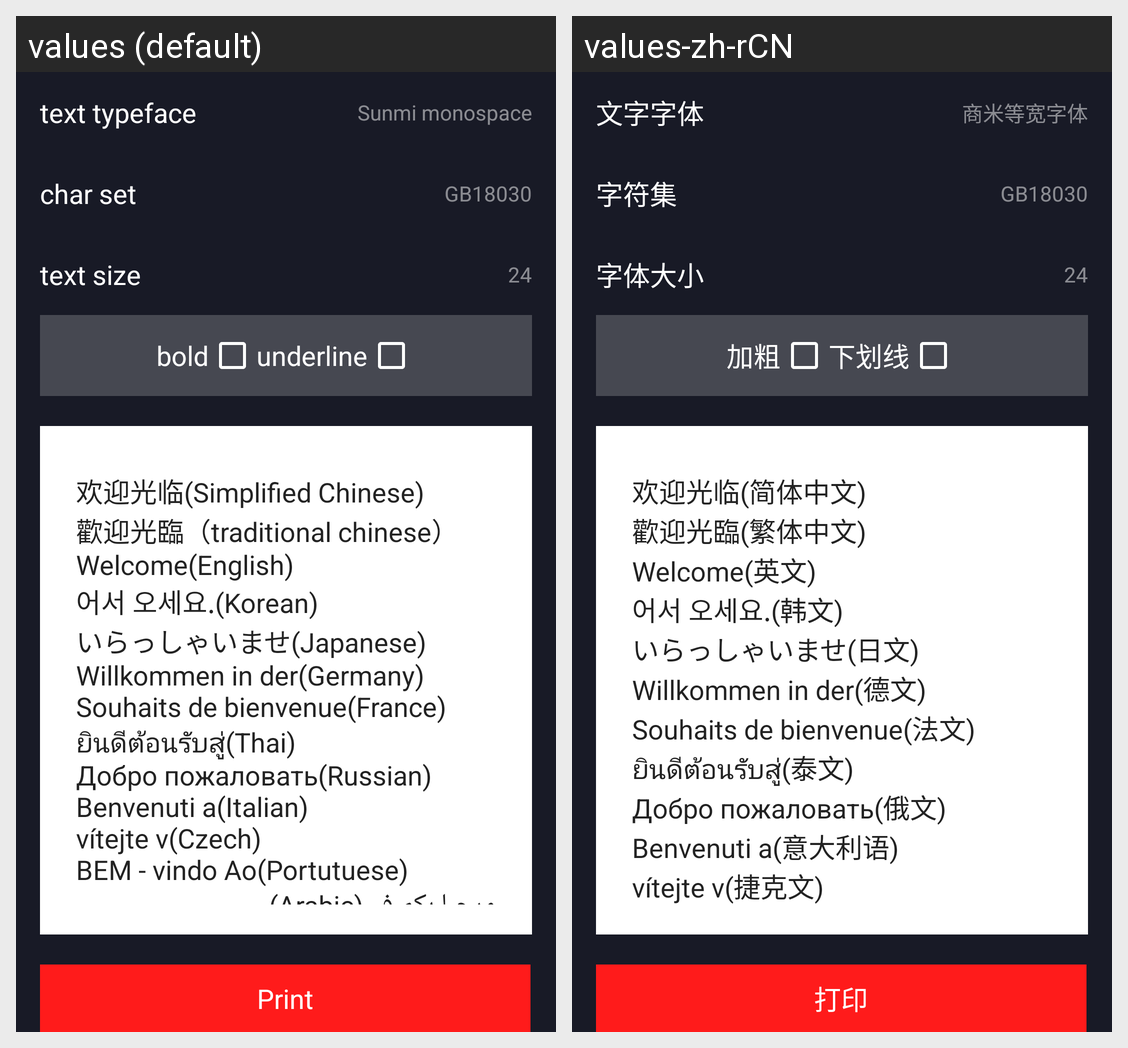

Translations of the strings shown on this Android screen, per locale in the grid:
Android screen res/layout/activity_text.xml rendered under 2 locales, left to right: values (default), values-zh-rCN. Device: Nexus 5 (rendered at 1080×1920; each locale shown at half size, 540×960, under a caption strip naming it); theme AppTheme.
Strings drawn on this screen, with the default value and each locale's value (text and hints the layout hard-codes, and strings that could not be matched under every locale, appear in the picture but are not listed):

type_text
  values: text typeface
  values-zh-rCN: 文字字体

sunmi_font
  values: Sunmi monospace
  values-zh-rCN: 商米等宽字体

characterset
  values: char set
  values-zh-rCN: 字符集

size_text
  values: text size
  values-zh-rCN: 字体大小

bold_text
  values: bold
  values-zh-rCN: 加粗

underline_text
  values: underline
  values-zh-rCN: 下划线

text_print
  values: 欢迎光临(Simplified Chinese)
      歡迎光臨（traditional chinese）
      Welcome(English)
      어서 오세요.(Korean)
      いらっしゃいませ(Japanese)
      Willkommen in der(Germany)
      Souhaits de bienvenue(France)
      ยินดีต้อนรับสู่(Thai)
      Добро пожаловать(Russian)
      Benvenuti a(Italian)
      vítejte v(Czech)
      BEM - vindo Ao(Portutuese)
      مرحبا بكم في(Arabic)
      
  values-zh-rCN: 欢迎光临(简体中文)
      歡迎光臨(繁体中文)
      Welcome(英文)
      어서 오세요.(韩文)
      いらっしゃいませ(日文)
      Willkommen in der(德文)
      Souhaits de bienvenue(法文)
      ยินดีต้อนรับสู่(泰文)
      Добро пожаловать(俄文)
      Benvenuti a(意大利语)
      vítejte v(捷克文)
      BEM - vindo Ao(葡萄牙文)
      مرحبا بكم في(阿拉伯语)
      

print
  values: Print
  values-zh-rCN: 打印
